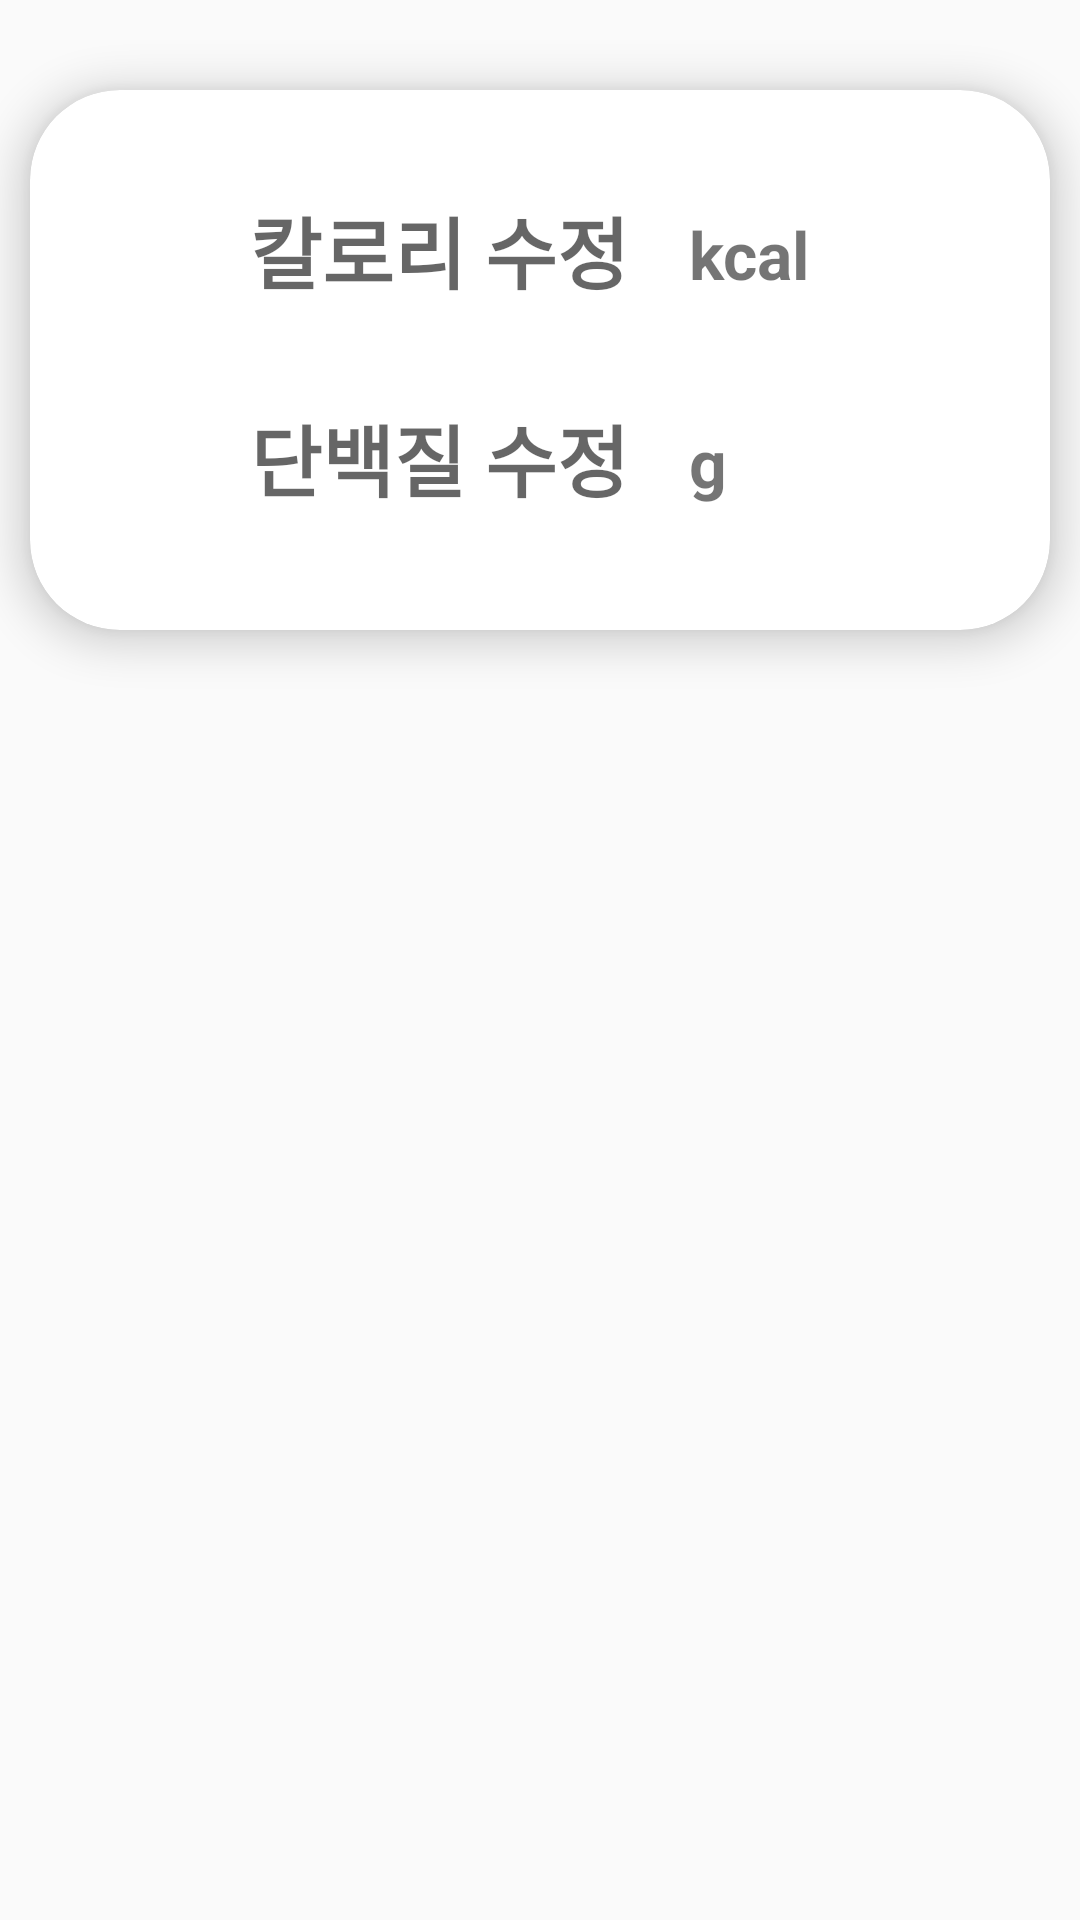

Write the Android layout XML for this screen, with the resource values it uses.
<!-- AndroidManifest.xml: application theme Theme.FitPartner -->
<!-- res/layout/dialog_edit_food.xml -->
<?xml version="1.0" encoding="utf-8"?>
<androidx.constraintlayout.widget.ConstraintLayout xmlns:android="http://schemas.android.com/apk/res/android"
    xmlns:app="http://schemas.android.com/apk/res-auto"
    xmlns:tools="http://schemas.android.com/tools"
    android:layout_width="match_parent"
    android:layout_height="match_parent">

    <androidx.cardview.widget.CardView
        android:layout_width="0dp"
        android:layout_height="0dp"
        android:layout_marginStart="10dp"
        android:layout_marginTop="30dp"
        android:layout_marginEnd="10dp"
        android:layout_marginBottom="20dp"
        android:elevation="15dp"
        app:cardCornerRadius="30dp"
        app:cardElevation="8dp"
        app:layout_constraintBottom_toTopOf="@+id/guideline26"
        app:layout_constraintEnd_toEndOf="parent"
        app:layout_constraintStart_toStartOf="parent"
        app:layout_constraintTop_toTopOf="parent">

        <androidx.constraintlayout.widget.ConstraintLayout
            android:layout_width="match_parent"
            android:layout_height="match_parent">

            <TextView
                android:id="@+id/textView_hard_edcal"
                android:layout_width="wrap_content"
                android:layout_height="wrap_content"
                android:layout_marginTop="40dp"

                android:layout_marginEnd="80dp"
                android:text="kcal"
                android:textAlignment="textStart"
                android:textSize="22sp"
                android:textStyle="bold"
                app:layout_constraintEnd_toEndOf="parent"
                app:layout_constraintTop_toTopOf="parent" />

            <TextView
                android:id="@+id/textView_hard_edpro"
                android:layout_width="wrap_content"
                android:layout_height="wrap_content"
                android:layout_marginTop="40dp"
                android:text="g"
                android:textAlignment="textStart"
                android:textSize="22sp"
                android:textStyle="bold"
                app:layout_constraintStart_toStartOf="@+id/textView_hard_edcal"
                app:layout_constraintTop_toBottomOf="@+id/textView_hard_edcal" />

            <EditText
                android:id="@+id/editText_edcalorie"
                android:layout_width="wrap_content"
                android:layout_height="wrap_content"
                android:layout_marginEnd="20dp"
                android:background="@null"
                android:ems="6"
                android:hint="칼로리 수정"
                android:inputType="numberDecimal"
                android:minHeight="50dp"
                android:textAlignment="textEnd"
                android:textSize="26sp"
                android:textStyle="bold"
                app:layout_constraintBaseline_toBaselineOf="@id/textView_hard_edcal"
                app:layout_constraintEnd_toStartOf="@+id/textView_hard_edcal"
                tools:ignore="TouchTargetSizeCheck" />

            <EditText
                android:id="@+id/editText_edprotein"
                android:layout_width="wrap_content"
                android:layout_height="wrap_content"
                android:layout_marginEnd="20dp"
                android:background="@null"
                android:ems="6"
                android:hint="단백질 수정"
                android:inputType="numberDecimal"
                android:minHeight="50dp"
                android:textAlignment="textEnd"
                android:textSize="26sp"
                android:textStyle="bold"
                app:layout_constraintBaseline_toBaselineOf="@id/textView_hard_edpro"
                app:layout_constraintEnd_toStartOf="@+id/textView_hard_edpro"
                tools:ignore="TouchTargetSizeCheck" />
        </androidx.constraintlayout.widget.ConstraintLayout>
    </androidx.cardview.widget.CardView>

    <androidx.constraintlayout.widget.Guideline
        android:id="@+id/guideline26"
        android:layout_width="wrap_content"
        android:layout_height="wrap_content"
        android:orientation="horizontal"
        app:layout_constraintGuide_begin="230dp" />
</androidx.constraintlayout.widget.ConstraintLayout>
<!-- resources referenced by this layout -->
<resources>
  <style name="Theme.FitPartner" parent="Theme.AppCompat.Light">
          
          <item name="colorPrimary">@color/purple_500</item>
          <item name="colorPrimaryVariant">@color/purple_700</item>
          <item name="colorOnPrimary">@color/white</item>
          
          <item name="colorSecondary">@color/teal_200</item>
          <item name="colorSecondaryVariant">@color/teal_700</item>
          <item name="colorOnSecondary">@color/black</item>
          
          <item name="android:statusBarColor" tools:targetApi="l">?attr/colorPrimaryVariant</item>
          
          <item name="windowActionBar">false</item>
          <item name="windowNoTitle">true</item>
  
      </style>
  <color name="purple_500">#FF6200EE</color>
  <color name="purple_700">#FF3700B3</color>
  <color name="white">#FFFFFFFF</color>
  <color name="teal_200">#FF03DAC5</color>
  <color name="teal_700">#FF018786</color>
  <color name="black">#FF000000</color>
</resources>
